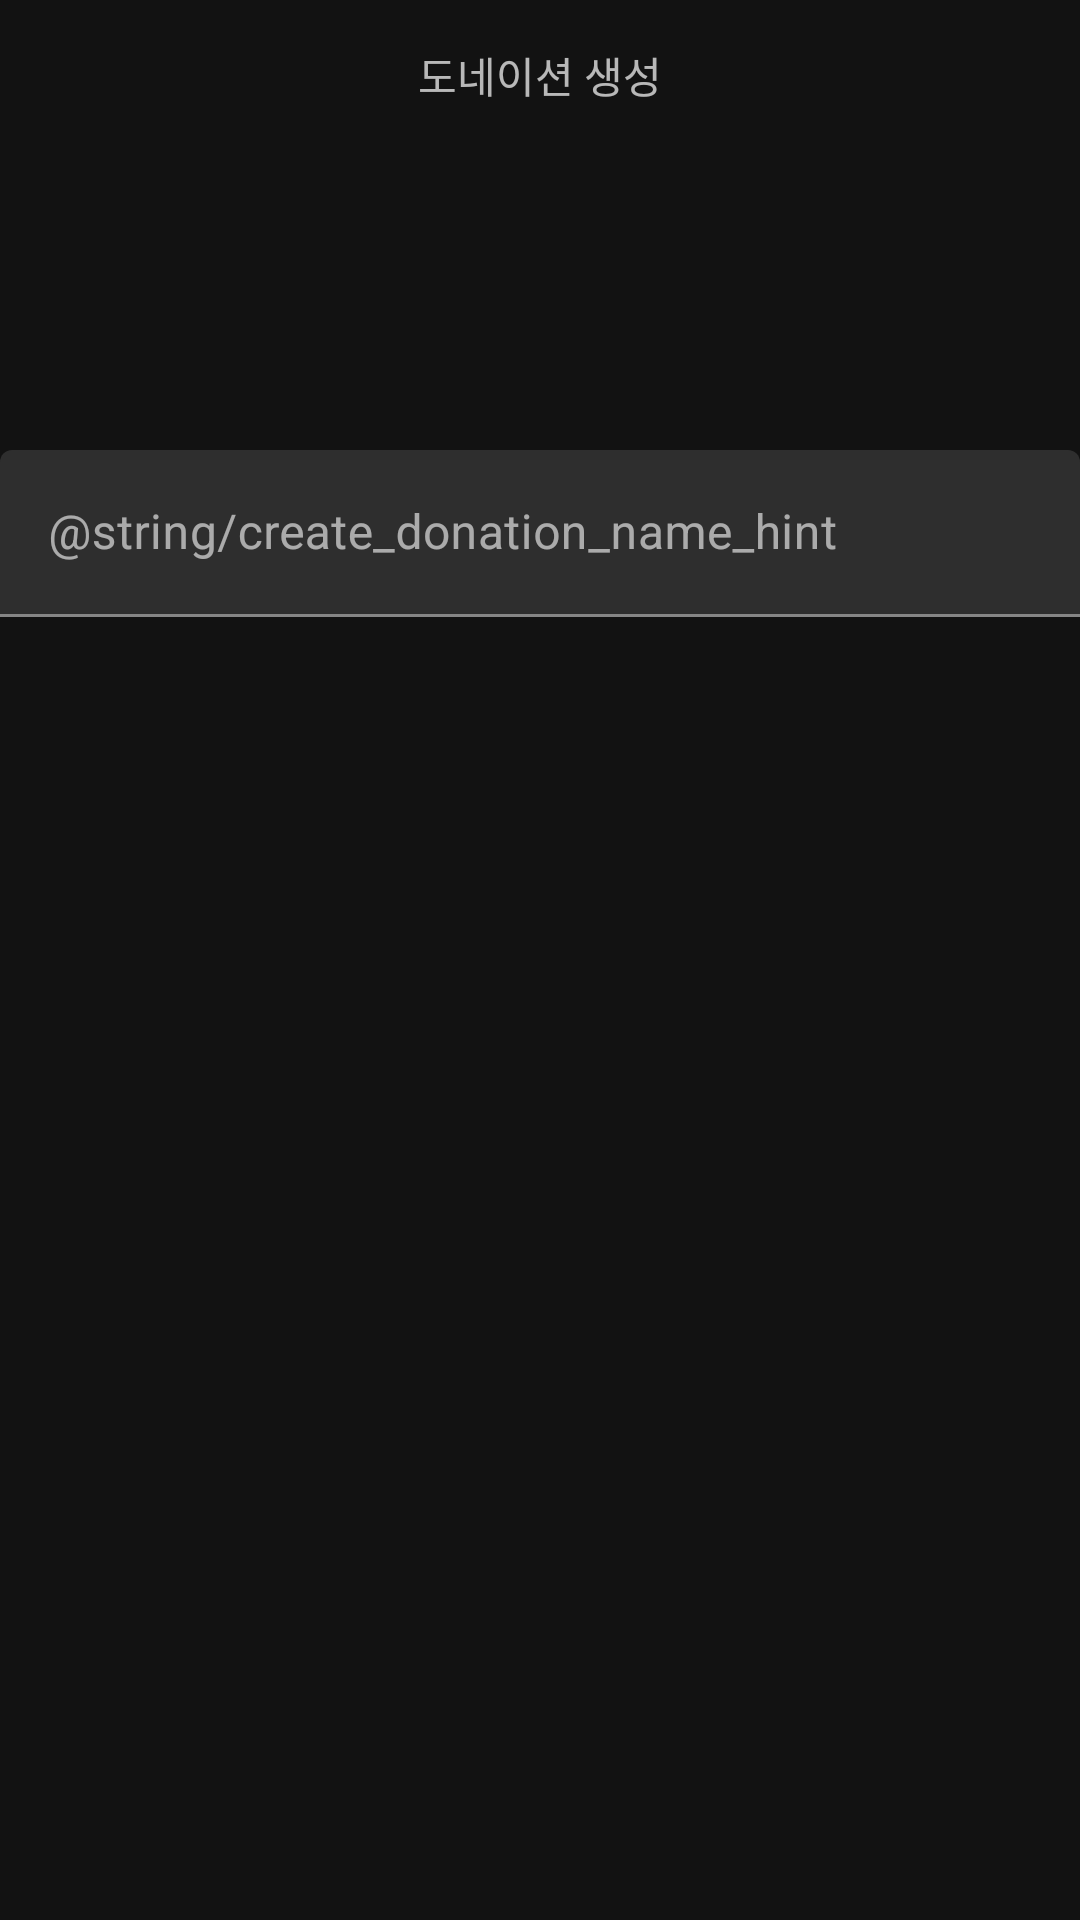

Here is an Android app screen rendered from its layout file. Give the layout XML and the strings, colors and styles it references.
<!-- AndroidManifest.xml: application theme AppTheme -->
<!-- res/layout/fragment_create_donation_name.xml -->
<?xml version="1.0" encoding="utf-8"?>
<androidx.constraintlayout.widget.ConstraintLayout xmlns:android="http://schemas.android.com/apk/res/android"
    xmlns:app="http://schemas.android.com/apk/res-auto"
    xmlns:tools="http://schemas.android.com/tools"
    android:layout_width="match_parent"
    android:layout_height="match_parent">

    <TextView
        android:id="@+id/title"
        android:layout_width="match_parent"
        android:layout_height="50dp"
        android:gravity="center_horizontal|center_vertical"
        android:text="@string/create_donation_title"
        app:layout_constraintEnd_toEndOf="parent"
        app:layout_constraintStart_toStartOf="parent"
        app:layout_constraintTop_toTopOf="parent" />

    <com.google.android.material.textfield.TextInputLayout
        android:id="@+id/create_donation_name_name_text_input_layout"
        android:layout_width="0dp"
        android:layout_height="wrap_content"
        android:layout_marginTop="100dp"
        android:hint="@string/create_donation_name_hint"
        app:layout_constraintEnd_toEndOf="parent"
        app:layout_constraintStart_toStartOf="parent"
        app:layout_constraintTop_toBottomOf="@+id/title">

        <com.google.android.material.textfield.TextInputEditText
            android:id="@+id/create_donation_name_name_input"
            android:layout_width="match_parent"
            android:layout_height="wrap_content" />
    </com.google.android.material.textfield.TextInputLayout>

</androidx.constraintlayout.widget.ConstraintLayout>
<!-- resources referenced by this layout -->
<resources>
  <string name="create_donation_title">도네이션 생성</string>
  <style name="AppTheme" parent="Theme.MaterialComponents">
          
          <item name="colorPrimary">@color/purple_500</item>
          <item name="colorPrimaryVariant">@color/purple_700</item>
          <item name="colorOnPrimary">@color/white</item>
          <item name="colorPrimaryDark">@color/dark_grey</item>
          
          <item name="colorSecondary">@color/teal_200</item>
          <item name="colorSecondaryVariant">@color/teal_700</item>
          <item name="colorOnSecondary">@color/white</item>
          
          <item name="android:statusBarColor" ns0:targetApi="l">@color/dark_grey</item>
          
      </style>
  <color name="purple_500">#FF6200EE</color>
  <color name="purple_700">#FF3700B3</color>
  <color name="white">#FDFDFD</color>
  <color name="dark_grey">#151516</color>
  <color name="teal_200">#FF03DAC5</color>
  <color name="teal_700">#FF018786</color>
</resources>
